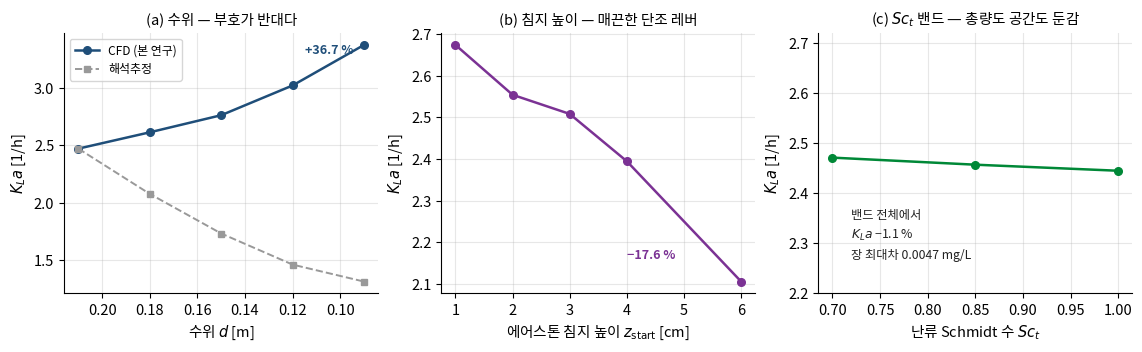

The script that saved this image:
"""§3.9 전달 총량의 로버스트성 — 수위 · 폭기 침지 · Sc_t 밴드
   출처: 03_논문/Experiment/야간작업_20260805/night_결과.md (2026-08-07)"""
import matplotlib; matplotlib.use("Agg")
import matplotlib.pyplot as plt
plt.rcParams.update({"font.family": "Noto Sans CJK JP", "axes.unicode_minus": False,
                     "font.size": 10.5, "axes.grid": True, "grid.alpha": .3})
FG = "#222222"
fig, ax = plt.subplots(1, 3, figsize=(11.4, 3.5))

# (a) 수위
d   = [0.21, 0.18, 0.15, 0.12, 0.09]
kla = [2.4712, 2.6139, 2.7633, 3.0234, 3.3776]
est = [2.4712*x for x in (1.00, 0.84, 0.70, 0.59, 0.53)]
ax[0].plot(d, kla, "o-", color="#1f4e79", lw=1.8, ms=5.5, label="CFD (본 연구)")
ax[0].plot(d, est, "s--", color="#999999", lw=1.4, ms=4.5, label="해석추정")
ax[0].invert_xaxis()
ax[0].set_xlabel("수위 $d$ [m]"); ax[0].set_ylabel("$K_La$ [1/h]")
ax[0].set_title("(a) 수위 — 부호가 반대다", fontsize=10.5, pad=7)
ax[0].legend(fontsize=8.6, loc="upper left")
ax[0].annotate("+36.7 %", xy=(0.09, 3.3776), xytext=(0.115, 3.30),
               fontsize=9, color="#1f4e79", fontweight="bold")

# (b) 폭기 침지 높이 (동일 coarse 격자)
z    = [0.01, 0.02, 0.03, 0.04, 0.06]
klaz = [2.6748, 2.5546, 2.5085, 2.3945, 2.1047]
ax[1].plot([x*100 for x in z], klaz, "o-", color="#7b3294", lw=1.8, ms=5.5)
ax[1].set_xlabel("에어스톤 침지 높이 $z_\\mathrm{start}$ [cm]")
ax[1].set_ylabel("$K_La$ [1/h]")
ax[1].set_title("(b) 침지 높이 — 매끈한 단조 레버", fontsize=10.5, pad=7)
ax[1].annotate("−17.6 %", xy=(6, 2.1047), xytext=(4.0, 2.16),
               fontsize=9, color="#7b3294", fontweight="bold")

# (c) Sc_t 밴드
sct  = [0.7, 0.85, 1.0]
klas = [2.4712, 2.4571, 2.4450]
ax[2].plot(sct, klas, "o-", color="#008837", lw=1.8, ms=5.5)
ax[2].set_ylim(2.20, 2.72)
ax[2].set_xlabel("난류 Schmidt 수 $Sc_t$"); ax[2].set_ylabel("$K_La$ [1/h]")
ax[2].set_title("(c) $Sc_t$ 밴드 — 총량도 공간도 둔감", fontsize=10.5, pad=7)
ax[2].text(0.72, 2.27, "밴드 전체에서\n$K_La$ −1.1 %\n장 최대차 0.0047 mg/L",
           fontsize=8.8, color=FG, linespacing=1.55)

for a in ax:
    for s in ("top", "right"):
        a.spines[s].set_visible(False)
fig.tight_layout(pad=0.6)
fig.savefig("fig16_transport_robustness.png", dpi=320, bbox_inches="tight",
            facecolor="white")
print("ok")
